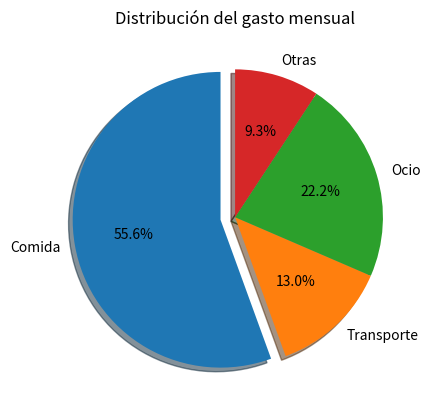

Recreate this plot in Python.
import matplotlib.pyplot as plt

categorias = ["Comida", "Transporte", "Ocio", "Otras"]
gasto = [300, 70, 120, 50]

explode = (0.1, 0, 0, 0)
fig, ax = plt.subplots()
ax.pie(gasto, explode=explode, labels=categorias, 
autopct='%1.1f%%',shadow=True, startangle=90)
plt.title("Distribución del gasto mensual")
plt.show()

# El gráfico muestra cómo se distribuyen los gastos mensuales entre cuatro categorías: Comida, Transporte, Ocio y Otras.
# El sector destacado indica que Comida es el mayor gasto, representando aproximadamente 60% del total.
# Transporte, Ocio y Otras tienen un peso mucho menor, siendo Otras la categoría menos significativa.
# El gráfico permite ver rápidamente que la mayor parte del presupuesto mensual se destina a comida y que el resto de categorías tienen un impacto mucho más pequeño.